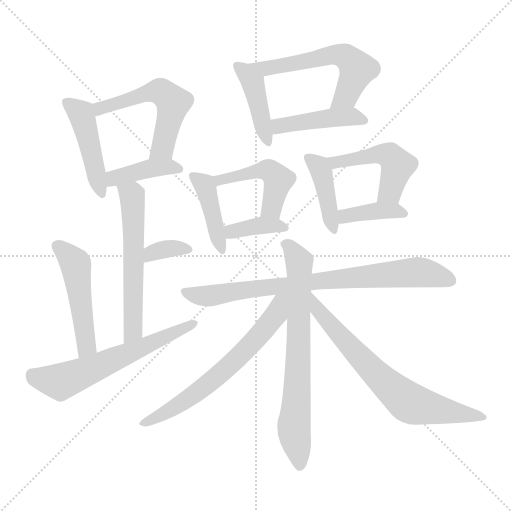
t = 0.00 s
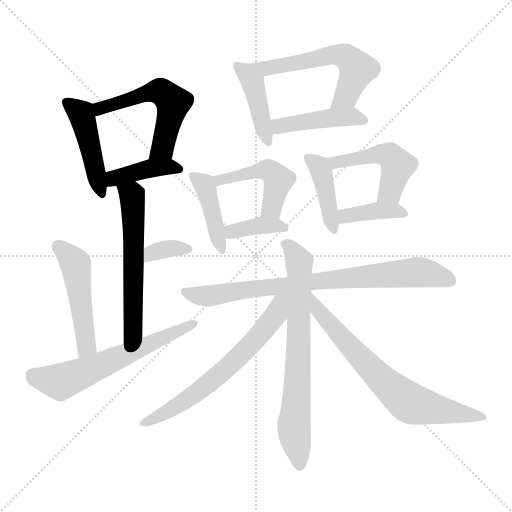
t = 2.67 s
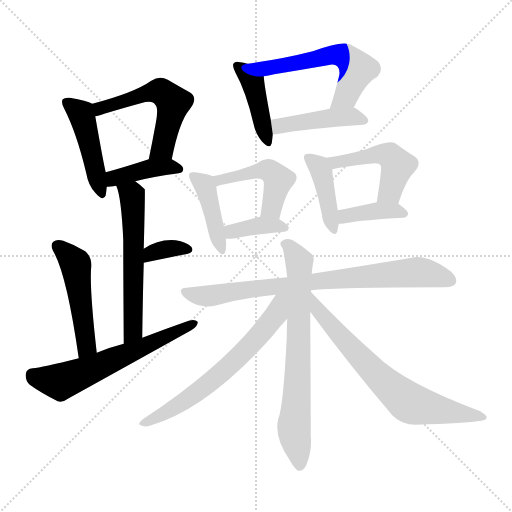
t = 5.35 s
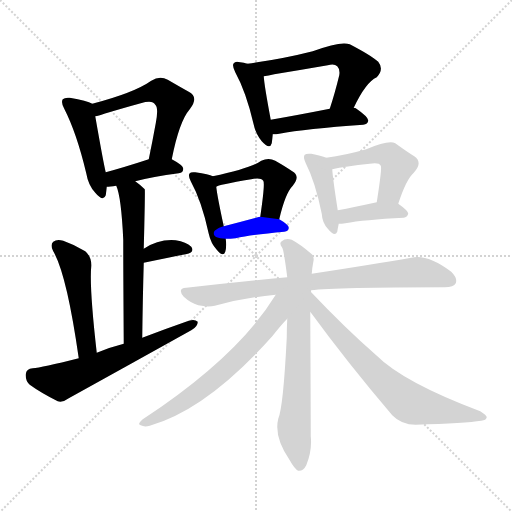
t = 8.02 s
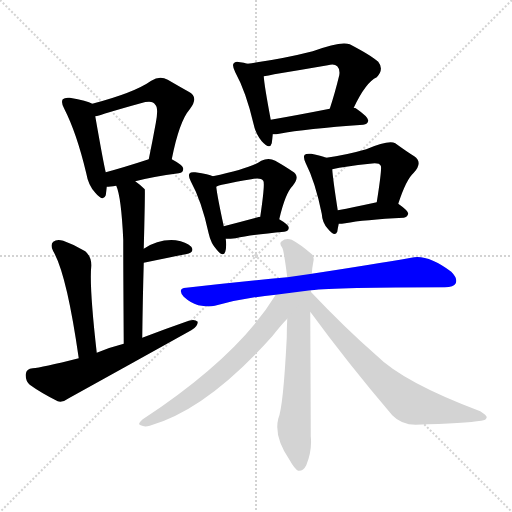
t = 10.70 s
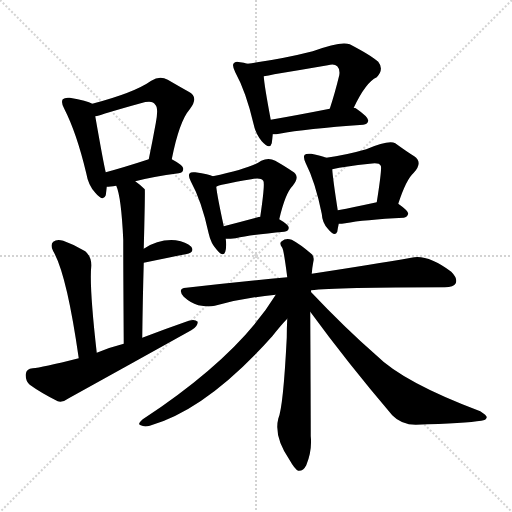
t = 13.37 s

The animated SVG that drew these frames (rendered in a browser with its animation timeline set to each time). Animation: 20 CSS @keyframes rules; one cycle of 13.37 s.

<svg version="1.1" viewBox="0 0 1024 1024" xmlns="http://www.w3.org/2000/svg">
  <g stroke="lightgray" stroke-dasharray="1,1" stroke-width="1" transform="scale(4, 4)">
    <line x1="0" y1="0" x2="256" y2="256"></line>
    <line x1="256" y1="0" x2="0" y2="256"></line>
    <line x1="128" y1="0" x2="128" y2="256"></line>
    <line x1="0" y1="128" x2="256" y2="128"></line>
  </g>
<g transform="scale(1, -1) translate(0, -900)">
   <style type="text/css">
    @keyframes keyframes0 {
      from {
       stroke: blue;
       stroke-dashoffset: 456;
       stroke-width: 128;
       }
       60% {
       animation-timing-function: step-end;
       stroke: blue;
       stroke-dashoffset: 0;
       stroke-width: 128;
       }
       to {
       stroke: black;
       stroke-width: 1024;
       }
       }
       #make-me-a-hanzi-animation-0 {
         animation: keyframes0 0.621094s both;
         animation-delay: 0.000000s;
         animation-timing-function: linear;
       }
    @keyframes keyframes1 {
      from {
       stroke: blue;
       stroke-dashoffset: 547;
       stroke-width: 128;
       }
       64% {
       animation-timing-function: step-end;
       stroke: blue;
       stroke-dashoffset: 0;
       stroke-width: 128;
       }
       to {
       stroke: black;
       stroke-width: 1024;
       }
       }
       #make-me-a-hanzi-animation-1 {
         animation: keyframes1 0.695150s both;
         animation-delay: 0.621094s;
         animation-timing-function: linear;
       }
    @keyframes keyframes2 {
      from {
       stroke: blue;
       stroke-dashoffset: 403;
       stroke-width: 128;
       }
       57% {
       animation-timing-function: step-end;
       stroke: blue;
       stroke-dashoffset: 0;
       stroke-width: 128;
       }
       to {
       stroke: black;
       stroke-width: 1024;
       }
       }
       #make-me-a-hanzi-animation-2 {
         animation: keyframes2 0.577962s both;
         animation-delay: 1.316243s;
         animation-timing-function: linear;
       }
    @keyframes keyframes3 {
      from {
       stroke: blue;
       stroke-dashoffset: 578;
       stroke-width: 128;
       }
       65% {
       animation-timing-function: step-end;
       stroke: blue;
       stroke-dashoffset: 0;
       stroke-width: 128;
       }
       to {
       stroke: black;
       stroke-width: 1024;
       }
       }
       #make-me-a-hanzi-animation-3 {
         animation: keyframes3 0.720378s both;
         animation-delay: 1.894206s;
         animation-timing-function: linear;
       }
    @keyframes keyframes4 {
      from {
       stroke: blue;
       stroke-dashoffset: 344;
       stroke-width: 128;
       }
       53% {
       animation-timing-function: step-end;
       stroke: blue;
       stroke-dashoffset: 0;
       stroke-width: 128;
       }
       to {
       stroke: black;
       stroke-width: 1024;
       }
       }
       #make-me-a-hanzi-animation-4 {
         animation: keyframes4 0.529948s both;
         animation-delay: 2.614583s;
         animation-timing-function: linear;
       }
    @keyframes keyframes5 {
      from {
       stroke: blue;
       stroke-dashoffset: 491;
       stroke-width: 128;
       }
       62% {
       animation-timing-function: step-end;
       stroke: blue;
       stroke-dashoffset: 0;
       stroke-width: 128;
       }
       to {
       stroke: black;
       stroke-width: 1024;
       }
       }
       #make-me-a-hanzi-animation-5 {
         animation: keyframes5 0.649577s both;
         animation-delay: 3.144531s;
         animation-timing-function: linear;
       }
    @keyframes keyframes6 {
      from {
       stroke: blue;
       stroke-dashoffset: 608;
       stroke-width: 128;
       }
       66% {
       animation-timing-function: step-end;
       stroke: blue;
       stroke-dashoffset: 0;
       stroke-width: 128;
       }
       to {
       stroke: black;
       stroke-width: 1024;
       }
       }
       #make-me-a-hanzi-animation-6 {
         animation: keyframes6 0.744792s both;
         animation-delay: 3.794108s;
         animation-timing-function: linear;
       }
    @keyframes keyframes7 {
      from {
       stroke: blue;
       stroke-dashoffset: 423;
       stroke-width: 128;
       }
       58% {
       animation-timing-function: step-end;
       stroke: blue;
       stroke-dashoffset: 0;
       stroke-width: 128;
       }
       to {
       stroke: black;
       stroke-width: 1024;
       }
       }
       #make-me-a-hanzi-animation-7 {
         animation: keyframes7 0.594238s both;
         animation-delay: 4.538900s;
         animation-timing-function: linear;
       }
    @keyframes keyframes8 {
      from {
       stroke: blue;
       stroke-dashoffset: 575;
       stroke-width: 128;
       }
       65% {
       animation-timing-function: step-end;
       stroke: blue;
       stroke-dashoffset: 0;
       stroke-width: 128;
       }
       to {
       stroke: black;
       stroke-width: 1024;
       }
       }
       #make-me-a-hanzi-animation-8 {
         animation: keyframes8 0.717936s both;
         animation-delay: 5.133138s;
         animation-timing-function: linear;
       }
    @keyframes keyframes9 {
      from {
       stroke: blue;
       stroke-dashoffset: 440;
       stroke-width: 128;
       }
       59% {
       animation-timing-function: step-end;
       stroke: blue;
       stroke-dashoffset: 0;
       stroke-width: 128;
       }
       to {
       stroke: black;
       stroke-width: 1024;
       }
       }
       #make-me-a-hanzi-animation-9 {
         animation: keyframes9 0.608073s both;
         animation-delay: 5.851074s;
         animation-timing-function: linear;
       }
    @keyframes keyframes10 {
      from {
       stroke: blue;
       stroke-dashoffset: 419;
       stroke-width: 128;
       }
       58% {
       animation-timing-function: step-end;
       stroke: blue;
       stroke-dashoffset: 0;
       stroke-width: 128;
       }
       to {
       stroke: black;
       stroke-width: 1024;
       }
       }
       #make-me-a-hanzi-animation-10 {
         animation: keyframes10 0.590983s both;
         animation-delay: 6.459147s;
         animation-timing-function: linear;
       }
    @keyframes keyframes11 {
      from {
       stroke: blue;
       stroke-dashoffset: 467;
       stroke-width: 128;
       }
       60% {
       animation-timing-function: step-end;
       stroke: blue;
       stroke-dashoffset: 0;
       stroke-width: 128;
       }
       to {
       stroke: black;
       stroke-width: 1024;
       }
       }
       #make-me-a-hanzi-animation-11 {
         animation: keyframes11 0.630046s both;
         animation-delay: 7.050130s;
         animation-timing-function: linear;
       }
    @keyframes keyframes12 {
      from {
       stroke: blue;
       stroke-dashoffset: 373;
       stroke-width: 128;
       }
       55% {
       animation-timing-function: step-end;
       stroke: blue;
       stroke-dashoffset: 0;
       stroke-width: 128;
       }
       to {
       stroke: black;
       stroke-width: 1024;
       }
       }
       #make-me-a-hanzi-animation-12 {
         animation: keyframes12 0.553548s both;
         animation-delay: 7.680176s;
         animation-timing-function: linear;
       }
    @keyframes keyframes13 {
      from {
       stroke: blue;
       stroke-dashoffset: 413;
       stroke-width: 128;
       }
       57% {
       animation-timing-function: step-end;
       stroke: blue;
       stroke-dashoffset: 0;
       stroke-width: 128;
       }
       to {
       stroke: black;
       stroke-width: 1024;
       }
       }
       #make-me-a-hanzi-animation-13 {
         animation: keyframes13 0.586100s both;
         animation-delay: 8.233724s;
         animation-timing-function: linear;
       }
    @keyframes keyframes14 {
      from {
       stroke: blue;
       stroke-dashoffset: 480;
       stroke-width: 128;
       }
       61% {
       animation-timing-function: step-end;
       stroke: blue;
       stroke-dashoffset: 0;
       stroke-width: 128;
       }
       to {
       stroke: black;
       stroke-width: 1024;
       }
       }
       #make-me-a-hanzi-animation-14 {
         animation: keyframes14 0.640625s both;
         animation-delay: 8.819824s;
         animation-timing-function: linear;
       }
    @keyframes keyframes15 {
      from {
       stroke: blue;
       stroke-dashoffset: 386;
       stroke-width: 128;
       }
       56% {
       animation-timing-function: step-end;
       stroke: blue;
       stroke-dashoffset: 0;
       stroke-width: 128;
       }
       to {
       stroke: black;
       stroke-width: 1024;
       }
       }
       #make-me-a-hanzi-animation-15 {
         animation: keyframes15 0.564128s both;
         animation-delay: 9.460449s;
         animation-timing-function: linear;
       }
    @keyframes keyframes16 {
      from {
       stroke: blue;
       stroke-dashoffset: 793;
       stroke-width: 128;
       }
       72% {
       animation-timing-function: step-end;
       stroke: blue;
       stroke-dashoffset: 0;
       stroke-width: 128;
       }
       to {
       stroke: black;
       stroke-width: 1024;
       }
       }
       #make-me-a-hanzi-animation-16 {
         animation: keyframes16 0.895345s both;
         animation-delay: 10.024577s;
         animation-timing-function: linear;
       }
    @keyframes keyframes17 {
      from {
       stroke: blue;
       stroke-dashoffset: 709;
       stroke-width: 128;
       }
       70% {
       animation-timing-function: step-end;
       stroke: blue;
       stroke-dashoffset: 0;
       stroke-width: 128;
       }
       to {
       stroke: black;
       stroke-width: 1024;
       }
       }
       #make-me-a-hanzi-animation-17 {
         animation: keyframes17 0.826986s both;
         animation-delay: 10.919922s;
         animation-timing-function: linear;
       }
    @keyframes keyframes18 {
      from {
       stroke: blue;
       stroke-dashoffset: 678;
       stroke-width: 128;
       }
       69% {
       animation-timing-function: step-end;
       stroke: blue;
       stroke-dashoffset: 0;
       stroke-width: 128;
       }
       to {
       stroke: black;
       stroke-width: 1024;
       }
       }
       #make-me-a-hanzi-animation-18 {
         animation: keyframes18 0.801758s both;
         animation-delay: 11.746908s;
         animation-timing-function: linear;
       }
    @keyframes keyframes19 {
      from {
       stroke: blue;
       stroke-dashoffset: 700;
       stroke-width: 128;
       }
       69% {
       animation-timing-function: step-end;
       stroke: blue;
       stroke-dashoffset: 0;
       stroke-width: 128;
       }
       to {
       stroke: black;
       stroke-width: 1024;
       }
       }
       #make-me-a-hanzi-animation-19 {
         animation: keyframes19 0.819661s both;
         animation-delay: 12.548665s;
         animation-timing-function: linear;
       }
</style>
<path d="M 184.5 692.5 Q 174.5 698.5 139.5 704.5 Q 129.5 705.5 125.5 701.5 Q 121.5 695.5 128.5 682.5 Q 153.5 633.5 172.5 553.5 Q 176.5 529.5 190.5 514.5 Q 206.5 495.5 211.5 509.5 Q 212.5 516.5 213.5 526.5 L 211.5 555.5 Q 207.5 570.5 190.5 667.5 C 186.5 691.5 186.5 691.5 184.5 692.5 Z" fill="lightgray"></path> 
<path d="M 343.5 581.5 Q 358.5 657.5 379.5 681.5 Q 398.5 705.5 377.5 716.5 Q 359.5 726.5 335.5 740.5 Q 319.5 749.5 302.5 738.5 Q 268.5 714.5 184.5 692.5 C 155.5 684.5 161.5 660.5 190.5 667.5 Q 196.5 668.5 208.5 672.5 Q 248.5 684.5 281.5 693.5 Q 305.5 700.5 310.5 690.5 Q 317.5 684.5 311.5 653.5 Q 305.5 620.5 297.5 581.5 C 291.5 552.5 337.5 552.5 343.5 581.5 Z" fill="lightgray"></path> 
<path d="M 270.5 537.5 Q 304.5 546.5 357.5 553.5 Q 366.5 554.5 366.5 562.5 Q 366.5 569.5 343.5 581.5 C 326.5 590.5 326.5 590.5 297.5 581.5 Q 248.5 565.5 211.5 555.5 C 182.5 547.5 183.5 524.5 213.5 526.5 Q 219.5 526.5 232.5 528.5 L 270.5 537.5 Z" fill="lightgray"></path> 
<path d="M 284.5 224.5 Q 285.5 305.5 287.5 374.5 L 287.5 402.5 Q 290.5 519.5 289.5 521.5 Q 280.5 530.5 270.5 537.5 C 246.5 555.5 222.5 556.5 232.5 528.5 Q 242.5 506.5 246.5 420.5 Q 246.5 354.5 247.5 212.5 C 247.5 182.5 284.5 194.5 284.5 224.5 Z" fill="lightgray"></path> 
<path d="M 287.5 374.5 Q 335.5 384.5 371.5 391.5 Q 390.5 395.5 382.5 406.5 Q 372.5 416.5 351.5 419.5 Q 317.5 422.5 287.5 402.5 C 262.5 386.5 258.5 368.5 287.5 374.5 Z" fill="lightgray"></path> 
<path d="M 193.5 194.5 Q 178.5 326.5 182.5 367.5 Q 183.5 386.5 170.5 397.5 Q 149.5 410.5 126.5 418.5 Q 113.5 422.5 106.5 416.5 Q 99.5 410.5 106.5 397.5 Q 133.5 351.5 157.5 183.5 C 161.5 153.5 196.5 164.5 193.5 194.5 Z" fill="lightgray"></path> 
<path d="M 157.5 183.5 Q 82.5 164.5 65.5 163.5 Q 52.5 162.5 51.5 151.5 Q 50.5 138.5 59.5 130.5 Q 81.5 114.5 115.5 97.5 Q 125.5 94.5 137.5 103.5 Q 258.5 170.5 382.5 239.5 Q 395.5 246.5 395.5 256.5 Q 389.5 262.5 377.5 258.5 Q 331.5 242.5 284.5 224.5 L 247.5 212.5 Q 219.5 205.5 193.5 194.5 L 157.5 183.5 Z" fill="lightgray"></path> 
<path d="M 494.5 772.5 Q 487.5 775.5 480.5 775.5 Q 470.5 778.5 467.5 773.5 Q 463.5 769.5 470.5 755.5 Q 492.5 715.5 507.5 650.5 Q 511.5 631.5 523.5 617.5 Q 539.5 599.5 543.5 613.5 Q 544.5 620.5 545.5 631.5 L 541.5 660.5 Q 528.5 729.5 527.5 747.5 C 526.5 761.5 522.5 762.5 494.5 772.5 Z" fill="lightgray"></path> 
<path d="M 707.5 684.5 Q 731.5 735.5 753.5 745.5 Q 768.5 761.5 756.5 776.5 Q 743.5 788.5 699.5 811.5 Q 681.5 818.5 625.5 797.5 Q 562.5 781.5 494.5 772.5 C 464.5 768.5 497.5 742.5 527.5 747.5 Q 536.5 748.5 548.5 751.5 Q 603.5 760.5 655.5 769.5 Q 668.5 773.5 674.5 767.5 Q 680.5 761.5 678.5 749.5 Q 669.5 712.5 659.5 682.5 C 650.5 653.5 694.5 657.5 707.5 684.5 Z" fill="lightgray"></path> 
<path d="M 545.5 631.5 Q 552.5 631.5 558.5 632.5 Q 610.5 642.5 726.5 650.5 Q 735.5 651.5 736.5 658.5 Q 737.5 665.5 711.5 683.5 Q 710.5 684.5 707.5 684.5 L 659.5 682.5 Q 593.5 669.5 541.5 660.5 C 511.5 655.5 515.5 630.5 545.5 631.5 Z" fill="lightgray"></path> 
<path d="M 425.5 547.5 Q 418.5 551.5 390.5 555.5 Q 381.5 556.5 379.5 553.5 Q 375.5 549.5 381.5 537.5 Q 403.5 497.5 417.5 432.5 Q 421.5 413.5 433.5 400.5 Q 446.5 384.5 450.5 396.5 Q 453.5 406.5 451.5 422.5 L 447.5 447.5 Q 434.5 507.5 432.5 526.5 C 430.5 545.5 430.5 545.5 425.5 547.5 Z" fill="lightgray"></path> 
<path d="M 558.5 461.5 Q 570.5 513.5 585.5 528.5 Q 601.5 547.5 584.5 557.5 Q 571.5 566.5 550.5 578.5 Q 537.5 585.5 522.5 578.5 Q 501.5 563.5 425.5 547.5 C 396.5 541.5 404.5 515.5 432.5 526.5 Q 435.5 530.5 502.5 541.5 Q 521.5 545.5 526.5 538.5 Q 530.5 534.5 520.5 466.5 C 516.5 436.5 551.5 432.5 558.5 461.5 Z" fill="lightgray"></path> 
<path d="M 451.5 422.5 Q 460.5 422.5 471.5 423.5 Q 502.5 430.5 568.5 436.5 Q 577.5 437.5 577.5 444.5 Q 577.5 450.5 558.5 461.5 L 520.5 466.5 Q 516.5 466.5 515.5 465.5 Q 478.5 455.5 447.5 447.5 C 418.5 439.5 421.5 422.5 451.5 422.5 Z" fill="lightgray"></path> 
<path d="M 652.5 584.5 Q 642.5 588.5 622.5 592.5 Q 612.5 593.5 609.5 590.5 Q 605.5 586.5 611.5 573.5 Q 630.5 536.5 643.5 472.5 Q 644.5 453.5 656.5 441.5 Q 669.5 425.5 674.5 436.5 Q 675.5 443.5 677.5 452.5 L 675.5 479.5 Q 665.5 543.5 664.5 561.5 C 663.5 580.5 663.5 580.5 652.5 584.5 Z" fill="lightgray"></path> 
<path d="M 796.5 492.5 Q 812.5 541.5 827.5 554.5 Q 846.5 575.5 828.5 587.5 Q 812.5 597.5 790.5 613.5 Q 777.5 620.5 732.5 601.5 Q 690.5 589.5 652.5 584.5 C 622.5 580.5 635.5 555.5 664.5 561.5 Q 689.5 567.5 739.5 572.5 Q 758.5 575.5 761.5 568.5 Q 764.5 565.5 753.5 495.5 C 748.5 465.5 786.5 464.5 796.5 492.5 Z" fill="lightgray"></path> 
<path d="M 677.5 452.5 Q 683.5 452.5 690.5 453.5 Q 727.5 460.5 807.5 464.5 Q 814.5 465.5 816.5 472.5 Q 816.5 478.5 796.5 492.5 C 783.5 501.5 782.5 501.5 753.5 495.5 Q 707.5 485.5 675.5 479.5 C 646.5 473.5 647.5 451.5 677.5 452.5 Z" fill="lightgray"></path> 
<path d="M 621.5 319.5 Q 672.5 325.5 889.5 325.5 Q 907.5 325.5 911.5 333.5 Q 915.5 343.5 902.5 356.5 Q 854.5 392.5 822.5 384.5 Q 747.5 371.5 623.5 352.5 L 574.5 345.5 Q 480.5 336.5 372.5 324.5 Q 353.5 323.5 367.5 306.5 Q 380.5 294.5 396.5 289.5 Q 415.5 285.5 429.5 288.5 Q 487.5 304.5 551.5 310.5 L 621.5 319.5 Z" fill="lightgray"></path> 
<path d="M 623.5 352.5 Q 624.5 365.5 626.5 375.5 Q 629.5 387.5 622.5 392.5 Q 600.5 411.5 583.5 420.5 Q 571.5 424.5 563.5 417.5 Q 557.5 414.5 564.5 404.5 Q 567.5 400.5 574.5 345.5 L 574.5 262.5 Q 573.5 244.5 573.5 224.5 Q 566.5 85.5 556.5 62.5 Q 547.5 26.5 579.5 -20.5 Q 589.5 -38.5 596.5 -41.5 Q 606.5 -42.5 612.5 -30.5 Q 624.5 -0.5 621.5 27.5 Q 621.5 69.5 620.5 276.5 L 623.5 352.5 Z" fill="lightgray"></path> 
<path d="M 620.5 317.5 Q 620.5 318.5 621.5 319.5 C 639.5 343.5 567.5 335.5 551.5 310.5 Q 475.5 186.5 285.5 61.5 Q 273.5 51.5 281.5 49.5 Q 288.5 45.5 299.5 48.5 Q 414.5 81.5 544.5 227.5 Q 563.5 251.5 574.5 262.5 L 620.5 317.5 Z" fill="lightgray"></path> 
<path d="M 620.5 276.5 Q 693.5 176.5 784.5 69.5 Q 802.5 50.5 831.5 50.5 Q 931.5 53.5 962.5 58.5 Q 972.5 59.5 973.5 65.5 Q 973.5 69.5 960.5 77.5 Q 806.5 135.5 752.5 189.5 Q 689.5 244.5 620.5 317.5 C 599.5 339.5 602.5 300.5 620.5 276.5 Z" fill="lightgray"></path> 
      <clipPath id="make-me-a-hanzi-clip-0">
      <path d="M 184.5 692.5 Q 174.5 698.5 139.5 704.5 Q 129.5 705.5 125.5 701.5 Q 121.5 695.5 128.5 682.5 Q 153.5 633.5 172.5 553.5 Q 176.5 529.5 190.5 514.5 Q 206.5 495.5 211.5 509.5 Q 212.5 516.5 213.5 526.5 L 211.5 555.5 Q 207.5 570.5 190.5 667.5 C 186.5 691.5 186.5 691.5 184.5 692.5 Z" fill="lightgray"></path>
      </clipPath>
      <path clip-path="url(#make-me-a-hanzi-clip-0)" d="M 133.5 696.5 L 164.5 667.5 L 201.5 514.5 " fill="none" id="make-me-a-hanzi-animation-0" stroke-dasharray="328 656" stroke-linecap="round"></path>

      <clipPath id="make-me-a-hanzi-clip-1">
      <path d="M 343.5 581.5 Q 358.5 657.5 379.5 681.5 Q 398.5 705.5 377.5 716.5 Q 359.5 726.5 335.5 740.5 Q 319.5 749.5 302.5 738.5 Q 268.5 714.5 184.5 692.5 C 155.5 684.5 161.5 660.5 190.5 667.5 Q 196.5 668.5 208.5 672.5 Q 248.5 684.5 281.5 693.5 Q 305.5 700.5 310.5 690.5 Q 317.5 684.5 311.5 653.5 Q 305.5 620.5 297.5 581.5 C 291.5 552.5 337.5 552.5 343.5 581.5 Z" fill="lightgray"></path>
      </clipPath>
      <path clip-path="url(#make-me-a-hanzi-clip-1)" d="M 192.5 674.5 L 200.5 684.5 L 282.5 710.5 L 309.5 717.5 L 327.5 713.5 L 346.5 694.5 L 325.5 604.5 L 305.5 587.5 " fill="none" id="make-me-a-hanzi-animation-1" stroke-dasharray="419 838" stroke-linecap="round"></path>

      <clipPath id="make-me-a-hanzi-clip-2">
      <path d="M 270.5 537.5 Q 304.5 546.5 357.5 553.5 Q 366.5 554.5 366.5 562.5 Q 366.5 569.5 343.5 581.5 C 326.5 590.5 326.5 590.5 297.5 581.5 Q 248.5 565.5 211.5 555.5 C 182.5 547.5 183.5 524.5 213.5 526.5 Q 219.5 526.5 232.5 528.5 L 270.5 537.5 Z" fill="lightgray"></path>
      </clipPath>
      <path clip-path="url(#make-me-a-hanzi-clip-2)" d="M 216.5 534.5 L 228.5 543.5 L 294.5 562.5 L 357.5 562.5 " fill="none" id="make-me-a-hanzi-animation-2" stroke-dasharray="275 550" stroke-linecap="round"></path>

      <clipPath id="make-me-a-hanzi-clip-3">
      <path d="M 284.5 224.5 Q 285.5 305.5 287.5 374.5 L 287.5 402.5 Q 290.5 519.5 289.5 521.5 Q 280.5 530.5 270.5 537.5 C 246.5 555.5 222.5 556.5 232.5 528.5 Q 242.5 506.5 246.5 420.5 Q 246.5 354.5 247.5 212.5 C 247.5 182.5 284.5 194.5 284.5 224.5 Z" fill="lightgray"></path>
      </clipPath>
      <path clip-path="url(#make-me-a-hanzi-clip-3)" d="M 239.5 526.5 L 263.5 508.5 L 268.5 442.5 L 266.5 248.5 L 261.5 230.5 L 251.5 222.5 " fill="none" id="make-me-a-hanzi-animation-3" stroke-dasharray="450 900" stroke-linecap="round"></path>

      <clipPath id="make-me-a-hanzi-clip-4">
      <path d="M 287.5 374.5 Q 335.5 384.5 371.5 391.5 Q 390.5 395.5 382.5 406.5 Q 372.5 416.5 351.5 419.5 Q 317.5 422.5 287.5 402.5 C 262.5 386.5 258.5 368.5 287.5 374.5 Z" fill="lightgray"></path>
      </clipPath>
      <path clip-path="url(#make-me-a-hanzi-clip-4)" d="M 294.5 381.5 L 302.5 393.5 L 333.5 402.5 L 374.5 400.5 " fill="none" id="make-me-a-hanzi-animation-4" stroke-dasharray="216 432" stroke-linecap="round"></path>

      <clipPath id="make-me-a-hanzi-clip-5">
      <path d="M 193.5 194.5 Q 178.5 326.5 182.5 367.5 Q 183.5 386.5 170.5 397.5 Q 149.5 410.5 126.5 418.5 Q 113.5 422.5 106.5 416.5 Q 99.5 410.5 106.5 397.5 Q 133.5 351.5 157.5 183.5 C 161.5 153.5 196.5 164.5 193.5 194.5 Z" fill="lightgray"></path>
      </clipPath>
      <path clip-path="url(#make-me-a-hanzi-clip-5)" d="M 114.5 408.5 L 151.5 371.5 L 173.5 208.5 L 160.5 195.5 " fill="none" id="make-me-a-hanzi-animation-5" stroke-dasharray="363 726" stroke-linecap="round"></path>

      <clipPath id="make-me-a-hanzi-clip-6">
      <path d="M 157.5 183.5 Q 82.5 164.5 65.5 163.5 Q 52.5 162.5 51.5 151.5 Q 50.5 138.5 59.5 130.5 Q 81.5 114.5 115.5 97.5 Q 125.5 94.5 137.5 103.5 Q 258.5 170.5 382.5 239.5 Q 395.5 246.5 395.5 256.5 Q 389.5 262.5 377.5 258.5 Q 331.5 242.5 284.5 224.5 L 247.5 212.5 Q 219.5 205.5 193.5 194.5 L 157.5 183.5 Z" fill="lightgray"></path>
      </clipPath>
      <path clip-path="url(#make-me-a-hanzi-clip-6)" d="M 64.5 150.5 L 75.5 143.5 L 120.5 136.5 L 389.5 253.5 " fill="none" id="make-me-a-hanzi-animation-6" stroke-dasharray="480 960" stroke-linecap="round"></path>

      <clipPath id="make-me-a-hanzi-clip-7">
      <path d="M 494.5 772.5 Q 487.5 775.5 480.5 775.5 Q 470.5 778.5 467.5 773.5 Q 463.5 769.5 470.5 755.5 Q 492.5 715.5 507.5 650.5 Q 511.5 631.5 523.5 617.5 Q 539.5 599.5 543.5 613.5 Q 544.5 620.5 545.5 631.5 L 541.5 660.5 Q 528.5 729.5 527.5 747.5 C 526.5 761.5 522.5 762.5 494.5 772.5 Z" fill="lightgray"></path>
      </clipPath>
      <path clip-path="url(#make-me-a-hanzi-clip-7)" d="M 474.5 768.5 L 505.5 735.5 L 533.5 617.5 " fill="none" id="make-me-a-hanzi-animation-7" stroke-dasharray="295 590" stroke-linecap="round"></path>

      <clipPath id="make-me-a-hanzi-clip-8">
      <path d="M 707.5 684.5 Q 731.5 735.5 753.5 745.5 Q 768.5 761.5 756.5 776.5 Q 743.5 788.5 699.5 811.5 Q 681.5 818.5 625.5 797.5 Q 562.5 781.5 494.5 772.5 C 464.5 768.5 497.5 742.5 527.5 747.5 Q 536.5 748.5 548.5 751.5 Q 603.5 760.5 655.5 769.5 Q 668.5 773.5 674.5 767.5 Q 680.5 761.5 678.5 749.5 Q 669.5 712.5 659.5 682.5 C 650.5 653.5 694.5 657.5 707.5 684.5 Z" fill="lightgray"></path>
      </clipPath>
      <path clip-path="url(#make-me-a-hanzi-clip-8)" d="M 502.5 771.5 L 530.5 762.5 L 660.5 790.5 L 690.5 787.5 L 714.5 760.5 L 691.5 707.5 L 665.5 687.5 " fill="none" id="make-me-a-hanzi-animation-8" stroke-dasharray="447 894" stroke-linecap="round"></path>

      <clipPath id="make-me-a-hanzi-clip-9">
      <path d="M 545.5 631.5 Q 552.5 631.5 558.5 632.5 Q 610.5 642.5 726.5 650.5 Q 735.5 651.5 736.5 658.5 Q 737.5 665.5 711.5 683.5 Q 710.5 684.5 707.5 684.5 L 659.5 682.5 Q 593.5 669.5 541.5 660.5 C 511.5 655.5 515.5 630.5 545.5 631.5 Z" fill="lightgray"></path>
      </clipPath>
      <path clip-path="url(#make-me-a-hanzi-clip-9)" d="M 549.5 654.5 L 558.5 647.5 L 702.5 666.5 L 728.5 658.5 " fill="none" id="make-me-a-hanzi-animation-9" stroke-dasharray="312 624" stroke-linecap="round"></path>

      <clipPath id="make-me-a-hanzi-clip-10">
      <path d="M 425.5 547.5 Q 418.5 551.5 390.5 555.5 Q 381.5 556.5 379.5 553.5 Q 375.5 549.5 381.5 537.5 Q 403.5 497.5 417.5 432.5 Q 421.5 413.5 433.5 400.5 Q 446.5 384.5 450.5 396.5 Q 453.5 406.5 451.5 422.5 L 447.5 447.5 Q 434.5 507.5 432.5 526.5 C 430.5 545.5 430.5 545.5 425.5 547.5 Z" fill="lightgray"></path>
      </clipPath>
      <path clip-path="url(#make-me-a-hanzi-clip-10)" d="M 386.5 548.5 L 408.5 531.5 L 442.5 400.5 " fill="none" id="make-me-a-hanzi-animation-10" stroke-dasharray="291 582" stroke-linecap="round"></path>

      <clipPath id="make-me-a-hanzi-clip-11">
      <path d="M 558.5 461.5 Q 570.5 513.5 585.5 528.5 Q 601.5 547.5 584.5 557.5 Q 571.5 566.5 550.5 578.5 Q 537.5 585.5 522.5 578.5 Q 501.5 563.5 425.5 547.5 C 396.5 541.5 404.5 515.5 432.5 526.5 Q 435.5 530.5 502.5 541.5 Q 521.5 545.5 526.5 538.5 Q 530.5 534.5 520.5 466.5 C 516.5 436.5 551.5 432.5 558.5 461.5 Z" fill="lightgray"></path>
      </clipPath>
      <path clip-path="url(#make-me-a-hanzi-clip-11)" d="M 432.5 532.5 L 440.5 541.5 L 516.5 558.5 L 545.5 554.5 L 556.5 540.5 L 550.5 512.5 L 541.5 482.5 L 528.5 477.5 " fill="none" id="make-me-a-hanzi-animation-11" stroke-dasharray="339 678" stroke-linecap="round"></path>

      <clipPath id="make-me-a-hanzi-clip-12">
      <path d="M 451.5 422.5 Q 460.5 422.5 471.5 423.5 Q 502.5 430.5 568.5 436.5 Q 577.5 437.5 577.5 444.5 Q 577.5 450.5 558.5 461.5 L 520.5 466.5 Q 516.5 466.5 515.5 465.5 Q 478.5 455.5 447.5 447.5 C 418.5 439.5 421.5 422.5 451.5 422.5 Z" fill="lightgray"></path>
      </clipPath>
      <path clip-path="url(#make-me-a-hanzi-clip-12)" d="M 455.5 442.5 L 463.5 436.5 L 521.5 448.5 L 569.5 444.5 " fill="none" id="make-me-a-hanzi-animation-12" stroke-dasharray="245 490" stroke-linecap="round"></path>

      <clipPath id="make-me-a-hanzi-clip-13">
      <path d="M 652.5 584.5 Q 642.5 588.5 622.5 592.5 Q 612.5 593.5 609.5 590.5 Q 605.5 586.5 611.5 573.5 Q 630.5 536.5 643.5 472.5 Q 644.5 453.5 656.5 441.5 Q 669.5 425.5 674.5 436.5 Q 675.5 443.5 677.5 452.5 L 675.5 479.5 Q 665.5 543.5 664.5 561.5 C 663.5 580.5 663.5 580.5 652.5 584.5 Z" fill="lightgray"></path>
      </clipPath>
      <path clip-path="url(#make-me-a-hanzi-clip-13)" d="M 616.5 585.5 L 643.5 556.5 L 666.5 441.5 " fill="none" id="make-me-a-hanzi-animation-13" stroke-dasharray="285 570" stroke-linecap="round"></path>

      <clipPath id="make-me-a-hanzi-clip-14">
      <path d="M 796.5 492.5 Q 812.5 541.5 827.5 554.5 Q 846.5 575.5 828.5 587.5 Q 812.5 597.5 790.5 613.5 Q 777.5 620.5 732.5 601.5 Q 690.5 589.5 652.5 584.5 C 622.5 580.5 635.5 555.5 664.5 561.5 Q 689.5 567.5 739.5 572.5 Q 758.5 575.5 761.5 568.5 Q 764.5 565.5 753.5 495.5 C 748.5 465.5 786.5 464.5 796.5 492.5 Z" fill="lightgray"></path>
      </clipPath>
      <path clip-path="url(#make-me-a-hanzi-clip-14)" d="M 659.5 580.5 L 680.5 575.5 L 748.5 590.5 L 782.5 587.5 L 795.5 569.5 L 780.5 516.5 L 761.5 507.5 " fill="none" id="make-me-a-hanzi-animation-14" stroke-dasharray="352 704" stroke-linecap="round"></path>

      <clipPath id="make-me-a-hanzi-clip-15">
      <path d="M 677.5 452.5 Q 683.5 452.5 690.5 453.5 Q 727.5 460.5 807.5 464.5 Q 814.5 465.5 816.5 472.5 Q 816.5 478.5 796.5 492.5 C 783.5 501.5 782.5 501.5 753.5 495.5 Q 707.5 485.5 675.5 479.5 C 646.5 473.5 647.5 451.5 677.5 452.5 Z" fill="lightgray"></path>
      </clipPath>
      <path clip-path="url(#make-me-a-hanzi-clip-15)" d="M 683.5 459.5 L 698.5 470.5 L 759.5 478.5 L 788.5 479.5 L 808.5 472.5 " fill="none" id="make-me-a-hanzi-animation-15" stroke-dasharray="258 516" stroke-linecap="round"></path>

      <clipPath id="make-me-a-hanzi-clip-16">
      <path d="M 621.5 319.5 Q 672.5 325.5 889.5 325.5 Q 907.5 325.5 911.5 333.5 Q 915.5 343.5 902.5 356.5 Q 854.5 392.5 822.5 384.5 Q 747.5 371.5 623.5 352.5 L 574.5 345.5 Q 480.5 336.5 372.5 324.5 Q 353.5 323.5 367.5 306.5 Q 380.5 294.5 396.5 289.5 Q 415.5 285.5 429.5 288.5 Q 487.5 304.5 551.5 310.5 L 621.5 319.5 Z" fill="lightgray"></path>
      </clipPath>
      <path clip-path="url(#make-me-a-hanzi-clip-16)" d="M 370.5 315.5 L 422.5 308.5 L 635.5 338.5 L 837.5 355.5 L 901.5 338.5 " fill="none" id="make-me-a-hanzi-animation-16" stroke-dasharray="665 1330" stroke-linecap="round"></path>

      <clipPath id="make-me-a-hanzi-clip-17">
      <path d="M 623.5 352.5 Q 624.5 365.5 626.5 375.5 Q 629.5 387.5 622.5 392.5 Q 600.5 411.5 583.5 420.5 Q 571.5 424.5 563.5 417.5 Q 557.5 414.5 564.5 404.5 Q 567.5 400.5 574.5 345.5 L 574.5 262.5 Q 573.5 244.5 573.5 224.5 Q 566.5 85.5 556.5 62.5 Q 547.5 26.5 579.5 -20.5 Q 589.5 -38.5 596.5 -41.5 Q 606.5 -42.5 612.5 -30.5 Q 624.5 -0.5 621.5 27.5 Q 621.5 69.5 620.5 276.5 L 623.5 352.5 Z" fill="lightgray"></path>
      </clipPath>
      <path clip-path="url(#make-me-a-hanzi-clip-17)" d="M 571.5 411.5 L 598.5 374.5 L 597.5 193.5 L 587.5 44.5 L 598.5 -31.5 " fill="none" id="make-me-a-hanzi-animation-17" stroke-dasharray="581 1162" stroke-linecap="round"></path>

      <clipPath id="make-me-a-hanzi-clip-18">
      <path d="M 620.5 317.5 Q 620.5 318.5 621.5 319.5 C 639.5 343.5 567.5 335.5 551.5 310.5 Q 475.5 186.5 285.5 61.5 Q 273.5 51.5 281.5 49.5 Q 288.5 45.5 299.5 48.5 Q 414.5 81.5 544.5 227.5 Q 563.5 251.5 574.5 262.5 L 620.5 317.5 Z" fill="lightgray"></path>
      </clipPath>
      <path clip-path="url(#make-me-a-hanzi-clip-18)" d="M 613.5 313.5 L 565.5 288.5 L 509.5 218.5 L 432.5 144.5 L 359.5 91.5 L 287.5 54.5 " fill="none" id="make-me-a-hanzi-animation-18" stroke-dasharray="550 1100" stroke-linecap="round"></path>

      <clipPath id="make-me-a-hanzi-clip-19">
      <path d="M 620.5 276.5 Q 693.5 176.5 784.5 69.5 Q 802.5 50.5 831.5 50.5 Q 931.5 53.5 962.5 58.5 Q 972.5 59.5 973.5 65.5 Q 973.5 69.5 960.5 77.5 Q 806.5 135.5 752.5 189.5 Q 689.5 244.5 620.5 317.5 C 599.5 339.5 602.5 300.5 620.5 276.5 Z" fill="lightgray"></path>
      </clipPath>
      <path clip-path="url(#make-me-a-hanzi-clip-19)" d="M 625.5 310.5 L 633.5 283.5 L 674.5 234.5 L 759.5 143.5 L 815.5 96.5 L 966.5 64.5 " fill="none" id="make-me-a-hanzi-animation-19" stroke-dasharray="572 1144" stroke-linecap="round"></path>

</g>
</svg>
